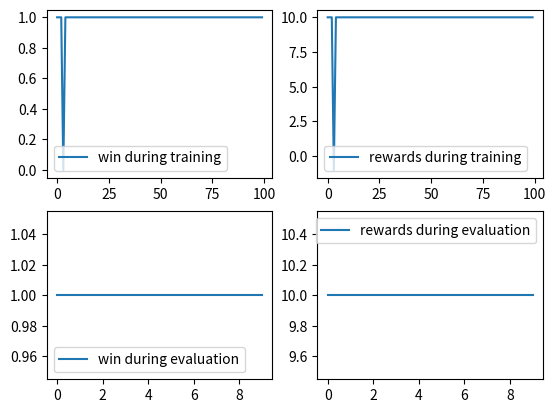

Generate this figure with matplotlib:
#an agent is trained with q-learning algorithm to be able to control 
#a simple particle in 1D and avoid collision with an object o
#
#the state is computed calculating relative distance between particle X and o
#s = 2: collision -> endgame reward -10
#s = 1: relative distance d > 0 -> reward +1
#s = 0: relative distance d < 0 -> reward +1
#
#the agent can choose to perform 2 actions
#a = 0: vx = -1
#a = 1: vx = +1
#
#a greedy agent, based on maximization of instantaneous reward is able to learn
#a policy that performs well with fixed object: change vx to increase distance
#from o
#
#changing the actions allowing decrease or increase of vx by 1 gives a
#different result: the agent learns to put vx to 0 to avoid collision
#
#
#
#interesting discussions on the concepts used here can be found at adventuresinmachinelearning.com

import numpy as np
import matplotlib.pyplot as plt
import random

#class definition of particle object
class obj:
    
    def __init__(self):
        self.X = 5
        self.vx = 0
        
    def update_obj(self):
        self.X = self.X + self.vx*t_step

class particle_sim:
        
    def __init__(self):
        self.X = 0
        self.vx = 0
        if random.random() < 0.5:
            self.X = 10
            self.vx = -1*random.randint(1,2)
        elif random.random() >= 0.5:
            self.X = 0
            self.vx = random.randint(1,2)
        self.state = None
        self.counter = 0
        #X can be initialized to position 10 or 0
        #initial speed is computed consequently to have move towards o
        
    def get_state(self,obj):
        d = self.X - obj.X # distance between X and object o
        if d < 0:
            self.state = 0
        elif d > 0:
            self.state = 1
        elif d == 0:
            self.state = 2   

    def step(self,a):
        if a == 0:
            self.vx = -1
        if a == 1:
            self.vx = 1
        self.X = self.X + self.vx*t_step
        self.counter += 1 #increment step count

    def reward(self):
        if self.state == 0 or self.state == 1:
            return 1
        elif self.state == 2:
            return -10

    def end_game(self):
        if self.state == 2:
            return True, 0
        else:
            if self.counter >= game_n:
                return True, 1
            if self.counter < game_n:
                return False, 0
 
############################  

def run_game(table,log):
    #Test - run game function
    p = particle_sim()
    o = obj()
    p.get_state(o)
    tot_reward = 0
    done = False
    while not done:
        s = p.state        
        a = np.argmax(table[s,:])
        p.step(a)
        o.update_obj()
        p.get_state(o)
        r = p.reward()
        tot_reward += r
        end, win = p.end_game()
        if end:
            if log:
                wins_eval.append(win)
            done = True
        
    del p
    del o
    return tot_reward

#a simple agent based on maximization of immediate reward

def greedy_agent(num_episodes=2):
    #Learn - naive sum reward agent
    print("Sum reward agent\n")
    r_table = np.zeros((3,2))

    for ep in range(num_episodes):
        print("--new episode--",ep+1,"\n")
        p = particle_sim()
        o = obj()
        p.get_state(o)
        tot_reward = 0
        done = False
        while not done:
            s = p.state
            if np.sum(r_table[s,:]) == 0:
                a = np.random.randint(0,1)
            else:
                a = np.argmax(r_table[s,:])
            p.step(a)
            o.update_obj()
            p.get_state(o)
            r = p.reward()
            r_table[s,a] += r
            tot_reward += r
            end, win = p.end_game() # verify end game condition
            if end:
                wins_train.append(win)
                done = True
        del p
        del o
        reward_train.append(tot_reward)
    return r_table


#############################

t_step = 0.5
game_n = 10 #maximum number of steps in an episode
episodes = 100 #episodes for training
episodes_eval = 10  #episodes for evaluation

wins_train = []
wins_eval= []
reward_train = []
reward_eval = []
X_pos = []

#training phase
r_table = greedy_agent(episodes)
print(r_table)

#evaluation phase
for i in range(0,episodes_eval):
    reward_eval.append(run_game(r_table,True))

print("win ratio in training: %.2g\n" % (sum(wins_train)/episodes))
print("win ratio in evaluation: %.2g\n" % (sum(wins_eval)/episodes_eval))

fig = plt.Figure()
plt.subplot(221)
plt.plot(wins_train,label='win during training')
plt.legend(loc=3)

plt.subplot(222)
plt.plot(reward_train,label='rewards during training')
plt.legend(loc=3)

plt.subplot(223)
plt.plot(wins_eval,label='win during evaluation')
plt.legend(loc=3)
plt.legend(loc=3)

plt.subplot(224)
plt.plot(reward_eval,label='rewards during evaluation')
plt.legend()

plt.show()



